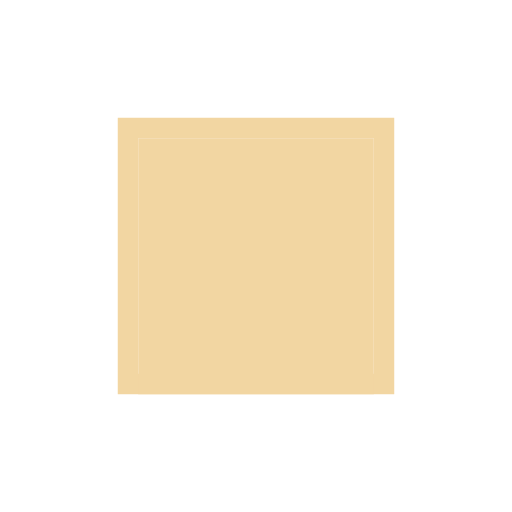
t = 0.00 s
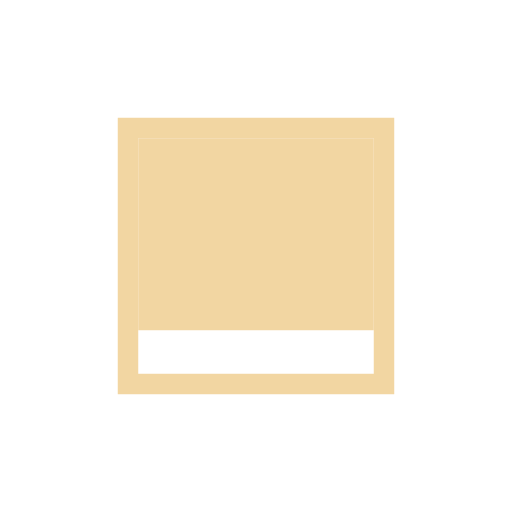
t = 0.33 s
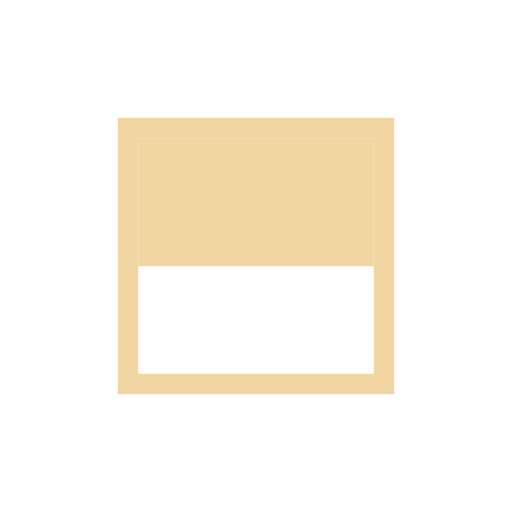
t = 0.65 s
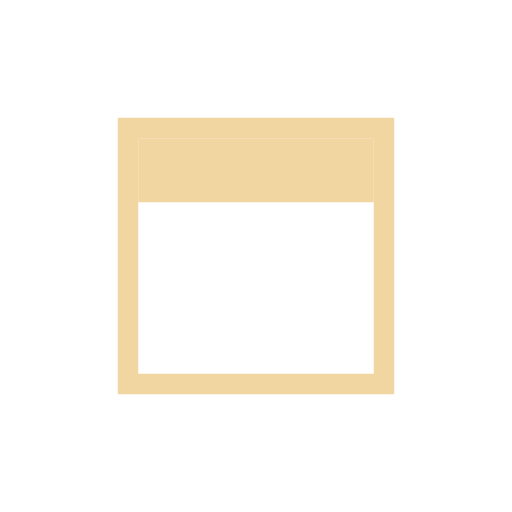
t = 0.98 s
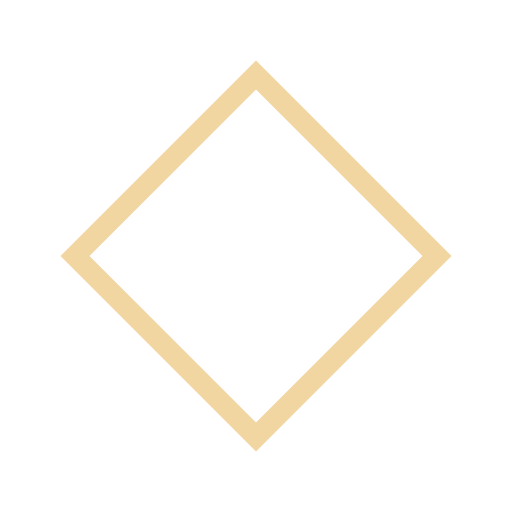
t = 1.43 s
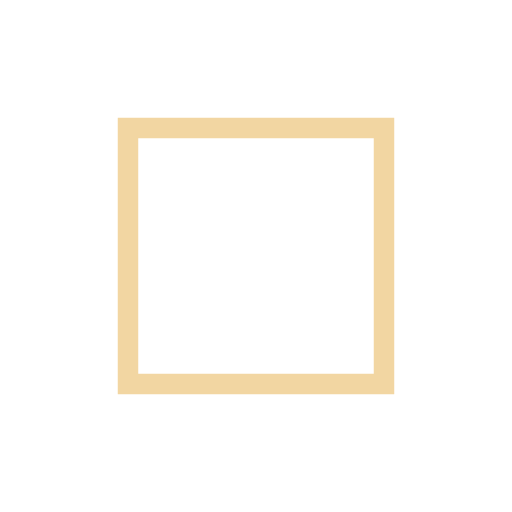
t = 1.80 s

The animated SVG that drew these frames (rendered in a browser with its animation timeline set to each time). Animation: 2 SMIL elements (animate=1,animateTransform=1); one cycle of 1.80 s.

<?xml version="1.0" ?><svg version="1.1" id="L6" xmlns="http://www.w3.org/2000/svg" xmlns:xlink="http://www.w3.org/1999/xlink" x="0px" y="0px"
  viewBox="0 0 100 100" enable-background="new 0 0 100 100" xml:space="preserve">
   <rect fill="none" stroke="#F2D6A2" stroke-width="4" x="25" y="25" width="50" height="50">
  <animateTransform
     attributeName="transform"
     dur="0.5s"
     from="0 50 50"
     to="180 50 50"
     type="rotate"
     id="strokeBox"
     attributeType="XML"
     begin="rectBox.end"/>
  </rect>
   <rect x="27" y="27" fill="#F2D6A2" width="46" height="50">
  <animate
     attributeName="height"
     dur="1.3s"
     attributeType="XML"
     from="50" 
     to="0"
     id="rectBox" 
     fill="freeze"
     begin="0s;strokeBox.end"/>
  </rect>
</svg>
